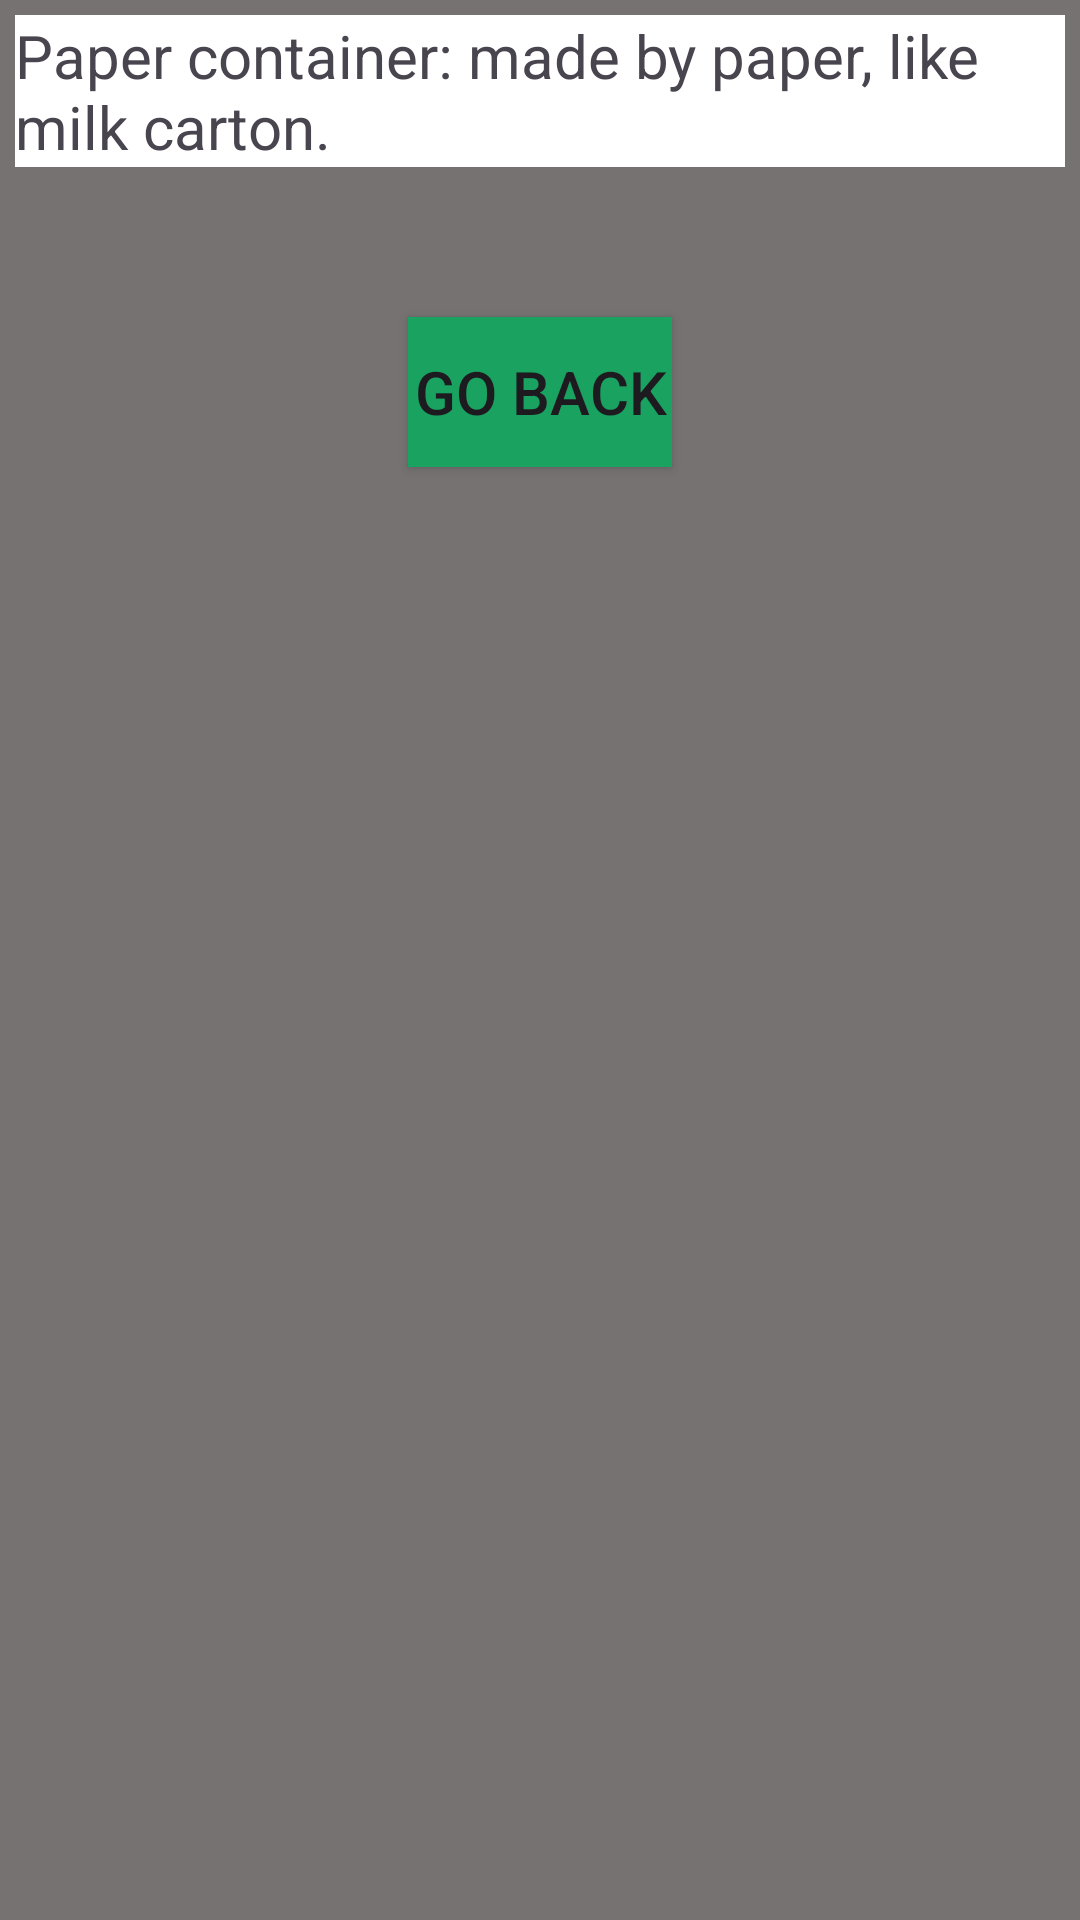

Here is an Android app screen rendered from its layout file. Give the layout XML and the strings, colors and styles it references.
<!-- AndroidManifest.xml: application theme Theme.Garbage -->
<!-- res/layout/fragment_info_2.xml -->
<?xml version="1.0" encoding="utf-8"?>
<androidx.constraintlayout.widget.ConstraintLayout xmlns:android="http://schemas.android.com/apk/res/android"
    xmlns:app="http://schemas.android.com/apk/res-auto"
    android:layout_width="match_parent"
    android:layout_height="match_parent"
    android:background="#767272"
    android:padding="5dp">
    <TextView
        android:id="@+id/info2"
        android:layout_width="0dp"
        android:layout_height="wrap_content"
        android:background="@color/white"
        android:text="Paper container: made by paper, like milk carton."
        android:textSize="@dimen/text_size"
        app:layout_constraintStart_toStartOf="parent"
        app:layout_constraintEnd_toEndOf="parent"
        app:layout_constraintTop_toTopOf="parent" />
    <Button
        android:id="@+id/goBack_button"
        android:layout_width="wrap_content"
        android:layout_height="@dimen/button_size"
        android:layout_marginTop="50dp"
        android:background="@color/chrome_green"
        android:text="go back"
        android:textSize="@dimen/text_size"
        app:layout_constraintEnd_toEndOf="parent"
        app:layout_constraintStart_toStartOf="parent"
        app:layout_constraintTop_toBottomOf="@+id/info2"/>

</androidx.constraintlayout.widget.ConstraintLayout>
<!-- resources referenced by this layout -->
<resources>
  <color name="chrome_green">#FF1AA260</color>
  <color name="white">#FFFFFFFF</color>
  <dimen name="button_size">50sp</dimen>
  <dimen name="text_size">20sp</dimen>
  <style name="Theme.Garbage" parent="Base.Theme.Garbage" />
  <style name="Base.Theme.Garbage" parent="Theme.Material3.DayNight.NoActionBar">
          
          
          <item name="colorPrimary">@color/chrome_green</item>
          <item name="colorPrimaryVariant">@color/teal_900</item>
          <item name="colorOnPrimary">@color/black</item>
      </style>
  <color name="teal_900">#FF015756</color>
  <color name="black">#FF000000</color>
</resources>
